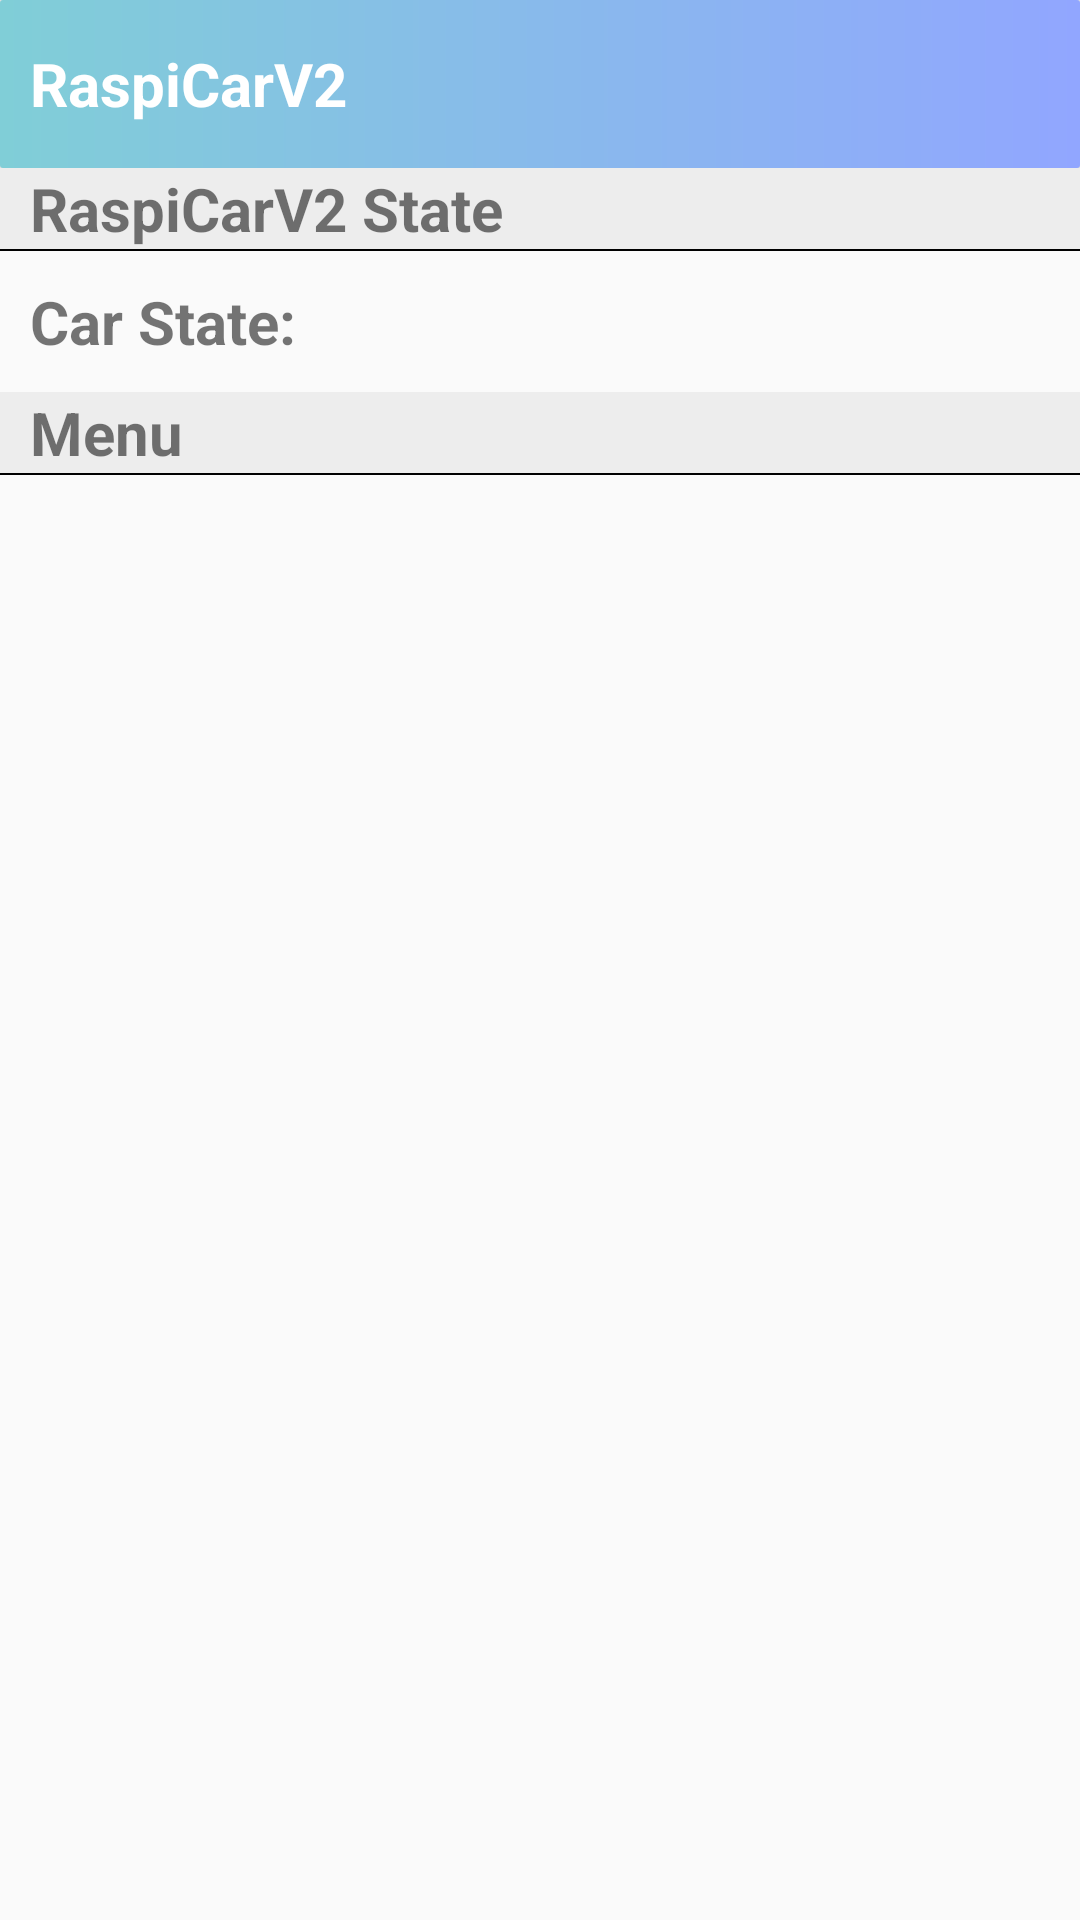

This screen was rendered from an Android layout file. Write that file and the resources it references.
<!-- AndroidManifest.xml: application theme AppTheme -->
<!-- res/layout/activity_main.xml -->
<?xml version="1.0" encoding="utf-8"?>
<RelativeLayout xmlns:android="http://schemas.android.com/apk/res/android"
    xmlns:app="http://schemas.android.com/apk/res-auto"
    xmlns:tools="http://schemas.android.com/tools"
    android:layout_width="match_parent"
    android:layout_height="match_parent"
    tools:context=".MainActivity">

    <RelativeLayout
        android:layout_width="wrap_content"
        android:layout_height="wrap_content"
        android:id="@+id/toolBarLayout"
        >
    <androidx.appcompat.widget.Toolbar
        android:id="@+id/raspiToolBar"
        android:layout_width="match_parent"
        android:layout_height="?actionBarSize"
        android:background="@drawable/custom_gradient_1"
        android:elevation="5dp"
        android:theme="@style/Base.ThemeOverlay.AppCompat.Dark.ActionBar"
        app:contentInsetLeft="0dp"
        app:contentInsetStart="0dp"
        app:contentInsetStartWithNavigation="0dp"
        app:popupTheme="@style/MenuStyle">

        <TextView
            android:layout_width="wrap_content"
            android:layout_height="wrap_content"
            android:id="@+id/toolBarTextView"
            android:textSize="20sp"
            android:text="RaspiCarV2"
            android:layout_marginLeft="10dp"
            android:textColor="#fff"
            android:textStyle="bold" />

    </androidx.appcompat.widget.Toolbar>
    </RelativeLayout>


    <TextView
        android:layout_width="match_parent"
        android:layout_height="wrap_content"
        android:text="RaspiCarV2 State"
        android:id="@+id/carTestTextView"
        android:paddingLeft="10dp"
        android:textSize="20sp"
        android:background="#ededed"
        android:textStyle="bold"
        android:layout_below="@+id/toolBarLayout"
        />

    <View
        android:layout_width="match_parent"
        android:layout_height="0.5dp"
        android:id="@+id/line1"
        android:padding="10dp"
        android:layout_below="@+id/carTestTextView"
        android:background="#000" />


    <TextView
        android:layout_width="match_parent"
        android:layout_height="wrap_content"
        android:text="Car State: "
        android:textSize="20sp"
        android:textStyle="bold"
        android:padding="10dp"
        android:id="@+id/carStateTextView"
        android:layout_below="@+id/line1"
        />

    <TextView
        android:layout_width="match_parent"
        android:layout_height="wrap_content"
        android:text="Menu"
        android:id="@+id/menuTextView"
        android:paddingLeft="10dp"
        android:textSize="20sp"
        android:background="#ededed"
        android:textStyle="bold"
        android:layout_below="@+id/carStateTextView"
        />

    <View
        android:layout_width="match_parent"
        android:layout_height="0.5dp"
        android:id="@+id/line"
        android:padding="10dp"
        android:layout_below="@+id/menuTextView"
        android:background="#000" />

    <androidx.recyclerview.widget.RecyclerView
        android:layout_width="match_parent"
        android:layout_height="wrap_content"
        android:layout_below="@id/line"
        android:padding="4dp"
        android:id="@+id/menuItemRecyclerView"
        android:scrollbars="vertical"
        />



</RelativeLayout>
<!-- resources referenced by this layout -->
<resources>
  <!-- drawable custom_gradient_1 (drawable) -->
  <?xml version="1.0" encoding="utf-8"?>
  <shape xmlns:android="http://schemas.android.com/apk/res/android"
      android:shape="rectangle">
      <gradient
          android:startColor="#80CED7"
          android:endColor="#91A6FF"/>
      <corners android:radius="1dp"/>
  </shape>
  <style name="MenuStyle" parent="Theme.AppCompat.Light">
          <item name="android:background">@android:color/white</item>
      </style>
  <style name="AppTheme" parent="Theme.AppCompat.Light.NoActionBar">
          
          <item name="colorPrimary">@color/colorPrimary</item>
          <item name="colorPrimaryDark">@color/colorPrimaryDark</item>
          <item name="colorAccent">@color/colorAccent</item>
      </style>
  <color name="colorPrimary">#91A6FF</color>
  <color name="colorPrimaryDark">#91A6FF</color>
  <color name="colorAccent">#91A6FF</color>
</resources>
